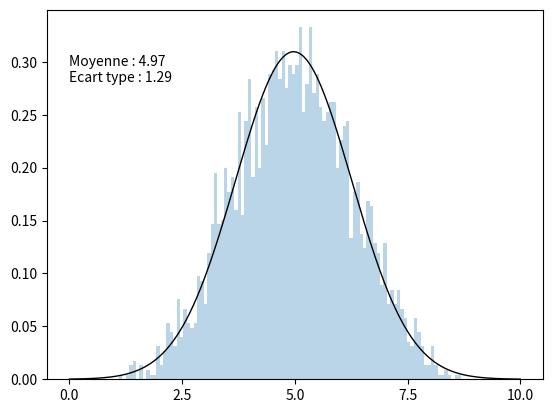

The matplotlib source for this figure:
# -*- coding: utf-8 -*-
"""
Created on Fri May 15 12:43:52 2020

[redacted]
"""
"""
Convergence vers la loi normale de la moyenne d'un tirage aléatoire
continue et uniforme
"""

#Modules
import numpy as np
from scipy import stats
import matplotlib.pyplot as plt

#Parametres 
np.random.seed(8)  #Pour la répétabilité du tirage aléatoire
P = 3000 # La moyenne est réalisée P fois
N =  5 # Nombres de mesure


#Partie principale du programme
x0 = (10*stats.uniform.rvs(0,1,N*P)) #Réalisation de P moyennes de N tirages

#Calcul de la moyenne suivant les N tirages
#X est un tableau contenant les P moyennes
X = np.mean(np.reshape(x0, [P,N]),1) 

# Ajustement par une courbe gaussienne
G_fit = np.linspace(0, 10, 1000)
pdf = stats.norm(np.mean(X), np.std(X)).pdf(G_fit)

#Tracé graphique
plt.xticks([0,2.5,5,7.5,10])
plt.hist(X, bins=101, histtype="stepfilled", alpha=0.3, density=True)
plt.xlim([-0.5,10.5])
plt.plot(G_fit, pdf, '-k', lw = 1)
plt.text(0,np.max(pdf)/1.1,'Moyenne : {0:.2f}\nEcart type : {1:.2f}'.format(np.mean(X),np.std(X)))


"""
import numpy as np
from scipy import stats
import matplotlib.pyplot as plt
import matplotlib as mpl
mpl.rcParams['figure.dpi'] = 600
plt.rc('text', usetex=True)
plt.rc('font', family='serif')


#Parametres 
np.random.seed(8)  #


P = 300000 
N = 3
L = N*P
x0 = (10*stats.uniform.rvs(0,1,L))
xi = np.reshape(x0, [P,N] )
X = np.mean(xi, 1)
plt.yticks([])
plt.xticks([0,2.5,5,7.5,10])
plt.hist(X, bins=101, histtype="stepfilled", alpha=0.3, density=True)
#plt.set_xlim([-1,11])
 
 
LimBasse = 5 - 10/(np.sqrt(12*N))
LimHaute = 5 + 10/(np.sqrt(12*N))
 
#Pop.append(1-((X>LimHaute).sum() + (X<LimBasse).sum())/P)
# print("$P(\sigma)$ = {0:.2f}".format(1-((X>LimHaute).sum() + (X<LimBasse).sum())/P ))
 #print( 10/(np.sqrt(12*N)))
 #print(np.std(X))
 #print(np.mean(X))

 
 # plot a best-fit Gaussian
F_fit = np.linspace(0, 10, 1000)
pdf = stats.norm(np.mean(X), np.std(X)).pdf(F_fit)
plt.plot(F_fit, pdf, '-k', lw = 1)





plt.savefig("C:/Users/<user>/Desktop/Mesures/Images/TheoLimiteCentrale2.pdf", bbox_inches="tight")
plt.clf()



Ns = [1,2,3,4,5,6,7,8,10,20,40,80]
P = 300000      #Nombres d'étudiants passant le test

fig, axs = plt.subplots(3,4, sharex='col', sharey='row',
                        gridspec_kw={'hspace': 0, 'wspace': 0})

index = 0
Pop = []

for i in range(3):
    for j in range(4):
       
        N= Ns[index]
        L = N*P
        index +=1
        x0 = (10*stats.uniform.rvs(0,1,L))
        xi = np.reshape(x0, [P,N] )
        X = np.mean(xi, 1)
        
        axs[i,j].hist(X, bins=101, histtype="stepfilled", alpha=0.3, density=True)
        axs[i,j].set_xlim([-1,11])
        
        
        LimBasse = 5 - 10/(np.sqrt(12*N))
        LimHaute = 5 + 10/(np.sqrt(12*N))
    
        Pop.append(1-((X>LimHaute).sum() + (X<LimBasse).sum())/P)
       # print("$P(\sigma)$ = {0:.2f}".format(1-((X>LimHaute).sum() + (X<LimBasse).sum())/P ))
        #print( 10/(np.sqrt(12*N)))
        #print(np.std(X))
        #print(np.mean(X))

        
        # plot a best-fit Gaussian
        F_fit = np.linspace(0, 10, 1000)
        pdf = stats.norm(np.mean(X), np.std(X)).pdf(F_fit)
        
        axs[i,j].plot(F_fit, pdf, '-k', lw = 0.2)
        axs[i,j].set_ylim([0,1.3*np.max(pdf)])
        axs[i,j].yaxis.set_ticks([])
        axs[i,j].xaxis.set_ticks([])
                
     
index = 0        
for i in range(3):
    for j in range(4):
        N= Ns[index]
        (ymin, ymax) = axs[i,j].get_ylim()
        axs[i,j].text(-0.5, 0.85*ymax,'$N = {}$'.format(N), size = 7)
        axs[i,j].text(-0.5, 0.70*ymax,'$P = {0:.2f}$'.format(Pop[index]), size = 7)
        index +=1

axs[2,0].xaxis.set_ticks(np.arange(0, 11, 5))

plt.savefig("C:/Users/<user>/Desktop/Mesures/Images/TheoLimiteCentrale1.pdf", bbox_inches="tight")
plt.clf()

"""